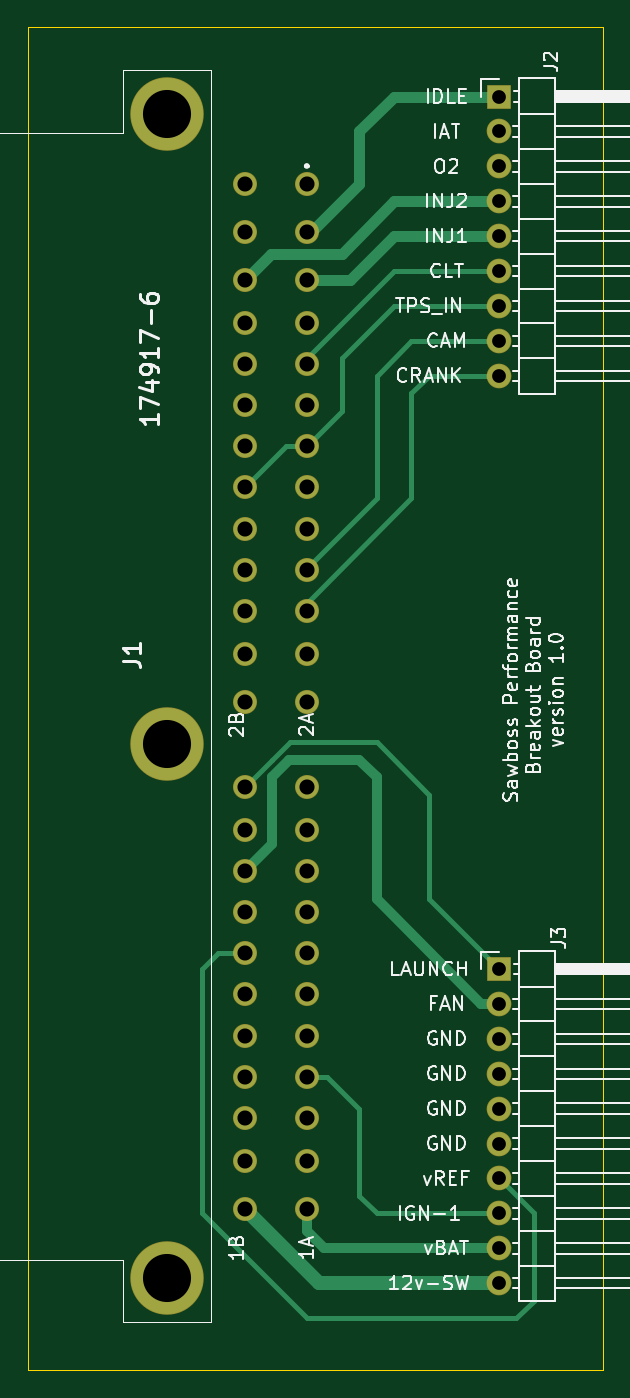
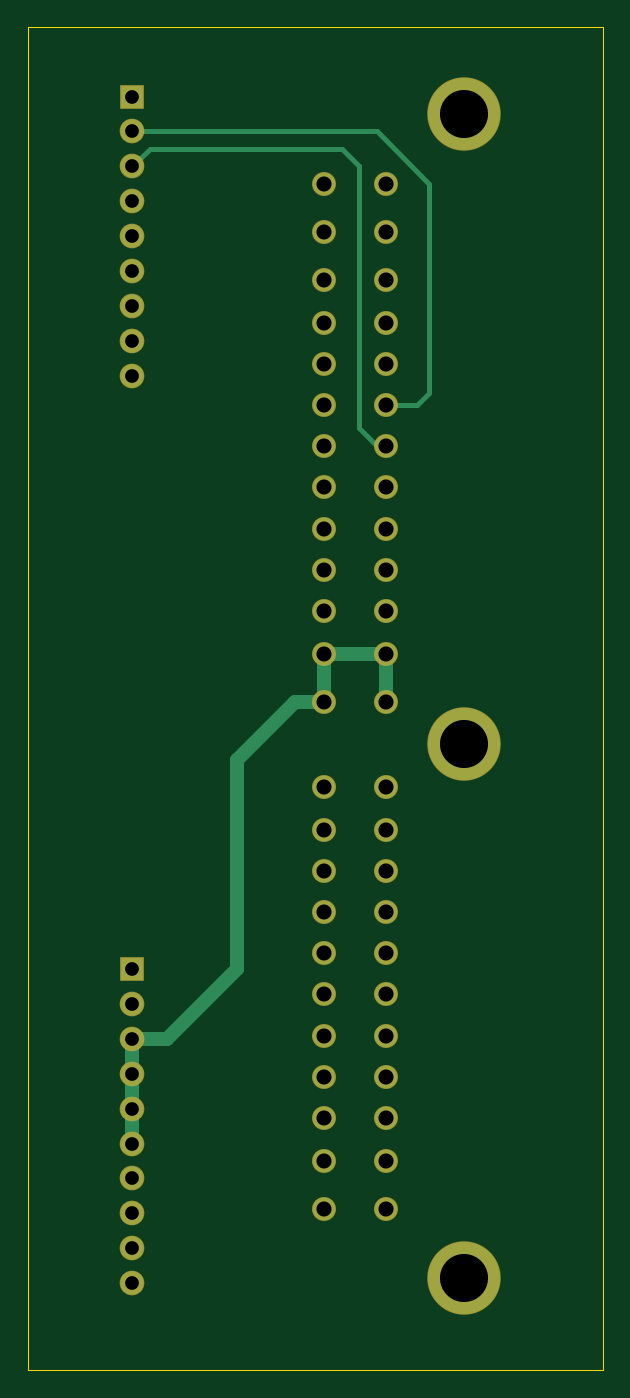
Circuit board: 11 layer files. Board 41.9 x 97.8 mm.
- bottom_copper: Generic46pin-B_Cu.gbr (5948 bytes)
- bottom_mask: Generic46pin-B_Mask.gbr (2364 bytes)
- paste: Generic46pin-B_Paste.gbr (460 bytes)
- bottom_silk: Generic46pin-B_SilkS.gbr (461 bytes)
- outline: Generic46pin-Edge_Cuts.gbr (686 bytes)
- top_copper: Generic46pin-F_Cu.gbr (8147 bytes)
- top_mask: Generic46pin-F_Mask.gbr (2364 bytes)
- paste: Generic46pin-F_Paste.gbr (460 bytes)
- top_silk: Generic46pin-F_SilkS.gbr (39785 bytes)
- drill: Generic46pin-NPTH.drl (269 bytes)
- drill: Generic46pin-PTH.drl (1249 bytes)

=== bottom_copper: Generic46pin-B_Cu.gbr (5948 bytes, source omitted) ===
=== bottom_mask: Generic46pin-B_Mask.gbr ===
%TF.GenerationSoftware,KiCad,Pcbnew,(5.1.6)-1*%
%TF.CreationDate,2021-09-19T14:55:01-05:00*%
%TF.ProjectId,BptoMega2,4270746f-4d65-4676-9132-2e6b69636164,rev?*%
%TF.SameCoordinates,Original*%
%TF.FileFunction,Soldermask,Bot*%
%TF.FilePolarity,Negative*%
%FSLAX46Y46*%
G04 Gerber Fmt 4.6, Leading zero omitted, Abs format (unit mm)*
G04 Created by KiCad (PCBNEW (5.1.6)-1) date 2021-09-19 14:55:01*
%MOMM*%
%LPD*%
G01*
G04 APERTURE LIST*
%ADD10C,1.750000*%
%ADD11C,5.350000*%
%ADD12R,1.800000X1.800000*%
%ADD13O,1.800000X1.800000*%
G04 APERTURE END LIST*
D10*
%TO.C,J1*%
X71120000Y-74930000D03*
X71120000Y-78430000D03*
X71120000Y-81930000D03*
X71120000Y-109130000D03*
X71120000Y-112630000D03*
X66620000Y-74930000D03*
X66620000Y-78430000D03*
X66620000Y-81930000D03*
X66620000Y-109130000D03*
X66620000Y-112630000D03*
X71120000Y-118830000D03*
X71120000Y-146030000D03*
X71120000Y-149530000D03*
X66620000Y-118830000D03*
X66620000Y-146030000D03*
X66620000Y-149530000D03*
X71120000Y-85030000D03*
X71120000Y-88030000D03*
X71120000Y-91030000D03*
X71120000Y-94030000D03*
X71120000Y-97030000D03*
X71120000Y-100030000D03*
X71120000Y-103030000D03*
X71120000Y-106030000D03*
X66620000Y-85030000D03*
X66620000Y-88030000D03*
X66620000Y-91030000D03*
X66620000Y-94030000D03*
X66620000Y-97030000D03*
X66620000Y-100030000D03*
X66620000Y-103030000D03*
X66620000Y-106030000D03*
X71120000Y-121930000D03*
X71120000Y-124930000D03*
X71120000Y-127930000D03*
X71120000Y-130930000D03*
X71120000Y-133930000D03*
X71120000Y-136930000D03*
X71120000Y-139930000D03*
X71120000Y-142930000D03*
X66620000Y-121930000D03*
X66620000Y-124930000D03*
X66620000Y-127930000D03*
X66620000Y-130930000D03*
X66620000Y-133930000D03*
X66620000Y-136930000D03*
X66620000Y-139930000D03*
X66620000Y-142930000D03*
D11*
X60920000Y-154580000D03*
X60920000Y-115730000D03*
X60920000Y-69880000D03*
%TD*%
D12*
%TO.C,J2*%
X85090000Y-68580000D03*
D13*
X85090000Y-71120000D03*
X85090000Y-73660000D03*
X85090000Y-76200000D03*
X85090000Y-78740000D03*
X85090000Y-81280000D03*
X85090000Y-83820000D03*
X85090000Y-86360000D03*
X85090000Y-88900000D03*
%TD*%
D12*
%TO.C,J3*%
X85090000Y-132080000D03*
D13*
X85090000Y-134620000D03*
X85090000Y-137160000D03*
X85090000Y-139700000D03*
X85090000Y-142240000D03*
X85090000Y-144780000D03*
X85090000Y-147320000D03*
X85090000Y-149860000D03*
X85090000Y-152400000D03*
X85090000Y-154940000D03*
%TD*%
M02*

=== paste: Generic46pin-B_Paste.gbr ===
%TF.GenerationSoftware,KiCad,Pcbnew,(5.1.6)-1*%
%TF.CreationDate,2021-09-19T14:55:01-05:00*%
%TF.ProjectId,BptoMega2,4270746f-4d65-4676-9132-2e6b69636164,rev?*%
%TF.SameCoordinates,Original*%
%TF.FileFunction,Paste,Bot*%
%TF.FilePolarity,Positive*%
%FSLAX46Y46*%
G04 Gerber Fmt 4.6, Leading zero omitted, Abs format (unit mm)*
G04 Created by KiCad (PCBNEW (5.1.6)-1) date 2021-09-19 14:55:01*
%MOMM*%
%LPD*%
G01*
G04 APERTURE LIST*
G04 APERTURE END LIST*
M02*

=== bottom_silk: Generic46pin-B_SilkS.gbr ===
%TF.GenerationSoftware,KiCad,Pcbnew,(5.1.6)-1*%
%TF.CreationDate,2021-09-19T14:55:01-05:00*%
%TF.ProjectId,BptoMega2,4270746f-4d65-4676-9132-2e6b69636164,rev?*%
%TF.SameCoordinates,Original*%
%TF.FileFunction,Legend,Bot*%
%TF.FilePolarity,Positive*%
%FSLAX46Y46*%
G04 Gerber Fmt 4.6, Leading zero omitted, Abs format (unit mm)*
G04 Created by KiCad (PCBNEW (5.1.6)-1) date 2021-09-19 14:55:01*
%MOMM*%
%LPD*%
G01*
G04 APERTURE LIST*
G04 APERTURE END LIST*
M02*

=== outline: Generic46pin-Edge_Cuts.gbr ===
%TF.GenerationSoftware,KiCad,Pcbnew,(5.1.6)-1*%
%TF.CreationDate,2021-09-19T14:55:01-05:00*%
%TF.ProjectId,BptoMega2,4270746f-4d65-4676-9132-2e6b69636164,rev?*%
%TF.SameCoordinates,Original*%
%TF.FileFunction,Profile,NP*%
%FSLAX46Y46*%
G04 Gerber Fmt 4.6, Leading zero omitted, Abs format (unit mm)*
G04 Created by KiCad (PCBNEW (5.1.6)-1) date 2021-09-19 14:55:01*
%MOMM*%
%LPD*%
G01*
G04 APERTURE LIST*
%TA.AperFunction,Profile*%
%ADD10C,0.050000*%
%TD*%
G04 APERTURE END LIST*
D10*
X92710000Y-63500000D02*
X92710000Y-161290000D01*
X50800000Y-161290000D02*
X92710000Y-161290000D01*
X92710000Y-63500000D02*
X50800000Y-63500000D01*
X50800000Y-63500000D02*
X50800000Y-161290000D01*
M02*

=== top_copper: Generic46pin-F_Cu.gbr (8147 bytes, source omitted) ===
=== top_mask: Generic46pin-F_Mask.gbr ===
%TF.GenerationSoftware,KiCad,Pcbnew,(5.1.6)-1*%
%TF.CreationDate,2021-09-19T14:55:01-05:00*%
%TF.ProjectId,BptoMega2,4270746f-4d65-4676-9132-2e6b69636164,rev?*%
%TF.SameCoordinates,Original*%
%TF.FileFunction,Soldermask,Top*%
%TF.FilePolarity,Negative*%
%FSLAX46Y46*%
G04 Gerber Fmt 4.6, Leading zero omitted, Abs format (unit mm)*
G04 Created by KiCad (PCBNEW (5.1.6)-1) date 2021-09-19 14:55:01*
%MOMM*%
%LPD*%
G01*
G04 APERTURE LIST*
%ADD10C,1.750000*%
%ADD11C,5.350000*%
%ADD12R,1.800000X1.800000*%
%ADD13O,1.800000X1.800000*%
G04 APERTURE END LIST*
D10*
%TO.C,J1*%
X71120000Y-74930000D03*
X71120000Y-78430000D03*
X71120000Y-81930000D03*
X71120000Y-109130000D03*
X71120000Y-112630000D03*
X66620000Y-74930000D03*
X66620000Y-78430000D03*
X66620000Y-81930000D03*
X66620000Y-109130000D03*
X66620000Y-112630000D03*
X71120000Y-118830000D03*
X71120000Y-146030000D03*
X71120000Y-149530000D03*
X66620000Y-118830000D03*
X66620000Y-146030000D03*
X66620000Y-149530000D03*
X71120000Y-85030000D03*
X71120000Y-88030000D03*
X71120000Y-91030000D03*
X71120000Y-94030000D03*
X71120000Y-97030000D03*
X71120000Y-100030000D03*
X71120000Y-103030000D03*
X71120000Y-106030000D03*
X66620000Y-85030000D03*
X66620000Y-88030000D03*
X66620000Y-91030000D03*
X66620000Y-94030000D03*
X66620000Y-97030000D03*
X66620000Y-100030000D03*
X66620000Y-103030000D03*
X66620000Y-106030000D03*
X71120000Y-121930000D03*
X71120000Y-124930000D03*
X71120000Y-127930000D03*
X71120000Y-130930000D03*
X71120000Y-133930000D03*
X71120000Y-136930000D03*
X71120000Y-139930000D03*
X71120000Y-142930000D03*
X66620000Y-121930000D03*
X66620000Y-124930000D03*
X66620000Y-127930000D03*
X66620000Y-130930000D03*
X66620000Y-133930000D03*
X66620000Y-136930000D03*
X66620000Y-139930000D03*
X66620000Y-142930000D03*
D11*
X60920000Y-154580000D03*
X60920000Y-115730000D03*
X60920000Y-69880000D03*
%TD*%
D12*
%TO.C,J2*%
X85090000Y-68580000D03*
D13*
X85090000Y-71120000D03*
X85090000Y-73660000D03*
X85090000Y-76200000D03*
X85090000Y-78740000D03*
X85090000Y-81280000D03*
X85090000Y-83820000D03*
X85090000Y-86360000D03*
X85090000Y-88900000D03*
%TD*%
D12*
%TO.C,J3*%
X85090000Y-132080000D03*
D13*
X85090000Y-134620000D03*
X85090000Y-137160000D03*
X85090000Y-139700000D03*
X85090000Y-142240000D03*
X85090000Y-144780000D03*
X85090000Y-147320000D03*
X85090000Y-149860000D03*
X85090000Y-152400000D03*
X85090000Y-154940000D03*
%TD*%
M02*

=== paste: Generic46pin-F_Paste.gbr ===
%TF.GenerationSoftware,KiCad,Pcbnew,(5.1.6)-1*%
%TF.CreationDate,2021-09-19T14:55:01-05:00*%
%TF.ProjectId,BptoMega2,4270746f-4d65-4676-9132-2e6b69636164,rev?*%
%TF.SameCoordinates,Original*%
%TF.FileFunction,Paste,Top*%
%TF.FilePolarity,Positive*%
%FSLAX46Y46*%
G04 Gerber Fmt 4.6, Leading zero omitted, Abs format (unit mm)*
G04 Created by KiCad (PCBNEW (5.1.6)-1) date 2021-09-19 14:55:01*
%MOMM*%
%LPD*%
G01*
G04 APERTURE LIST*
G04 APERTURE END LIST*
M02*

=== top_silk: Generic46pin-F_SilkS.gbr (39785 bytes, source omitted) ===
=== drill: Generic46pin-NPTH.drl ===
M48
; DRILL file {KiCad (5.1.6)-1} date 09/19/21 14:54:20
; FORMAT={-:-/ absolute / inch / decimal}
; #@! TF.CreationDate,2021-09-19T14:54:20-05:00
; #@! TF.GenerationSoftware,Kicad,Pcbnew,(5.1.6)-1
; #@! TF.FileFunction,NonPlated,1,2,NPTH
FMAT,2
INCH
%
G90
G05
T0
M30

=== drill: Generic46pin-PTH.drl ===
M48
; DRILL file {KiCad (5.1.6)-1} date 09/19/21 14:54:20
; FORMAT={-:-/ absolute / inch / decimal}
; #@! TF.CreationDate,2021-09-19T14:54:20-05:00
; #@! TF.GenerationSoftware,Kicad,Pcbnew,(5.1.6)-1
; #@! TF.FileFunction,Plated,1,2,PTH
FMAT,2
INCH
T1C0.0394
T2C0.0433
T3C0.1378
%
G90
G05
T1
X3.35Y-5.2
X3.35Y-5.3
X3.35Y-5.4
X3.35Y-5.5
X3.35Y-5.6
X3.35Y-5.7
X3.35Y-5.8
X3.35Y-5.9
X3.35Y-6.0
X3.35Y-6.1
X3.35Y-2.7
X3.35Y-2.8
X3.35Y-2.9
X3.35Y-3.0
X3.35Y-3.1
X3.35Y-3.2
X3.35Y-3.3
X3.35Y-3.4
X3.35Y-3.5
T2
X2.6228Y-2.95
X2.6228Y-3.0878
X2.6228Y-3.2256
X2.6228Y-3.3476
X2.6228Y-3.4657
X2.6228Y-3.5839
X2.6228Y-3.702
X2.6228Y-3.8201
X2.6228Y-3.9382
X2.6228Y-4.0563
X2.6228Y-4.1744
X2.6228Y-4.2965
X2.6228Y-4.4343
X2.6228Y-4.6783
X2.6228Y-4.8004
X2.6228Y-4.9185
X2.6228Y-5.0366
X2.6228Y-5.1547
X2.6228Y-5.2728
X2.6228Y-5.3909
X2.6228Y-5.5091
X2.6228Y-5.6272
X2.6228Y-5.7492
X2.6228Y-5.887
X2.8Y-2.95
X2.8Y-3.0878
X2.8Y-3.2256
X2.8Y-3.3476
X2.8Y-3.4657
X2.8Y-3.5839
X2.8Y-3.702
X2.8Y-3.8201
X2.8Y-3.9382
X2.8Y-4.0563
X2.8Y-4.1744
X2.8Y-4.2965
X2.8Y-4.4343
X2.8Y-4.6783
X2.8Y-4.8004
X2.8Y-4.9185
X2.8Y-5.0366
X2.8Y-5.1547
X2.8Y-5.2728
X2.8Y-5.3909
X2.8Y-5.5091
X2.8Y-5.6272
X2.8Y-5.7492
X2.8Y-5.887
T3
X2.3984Y-2.7512
X2.3984Y-4.5563
X2.3984Y-6.0858
T0
M30

